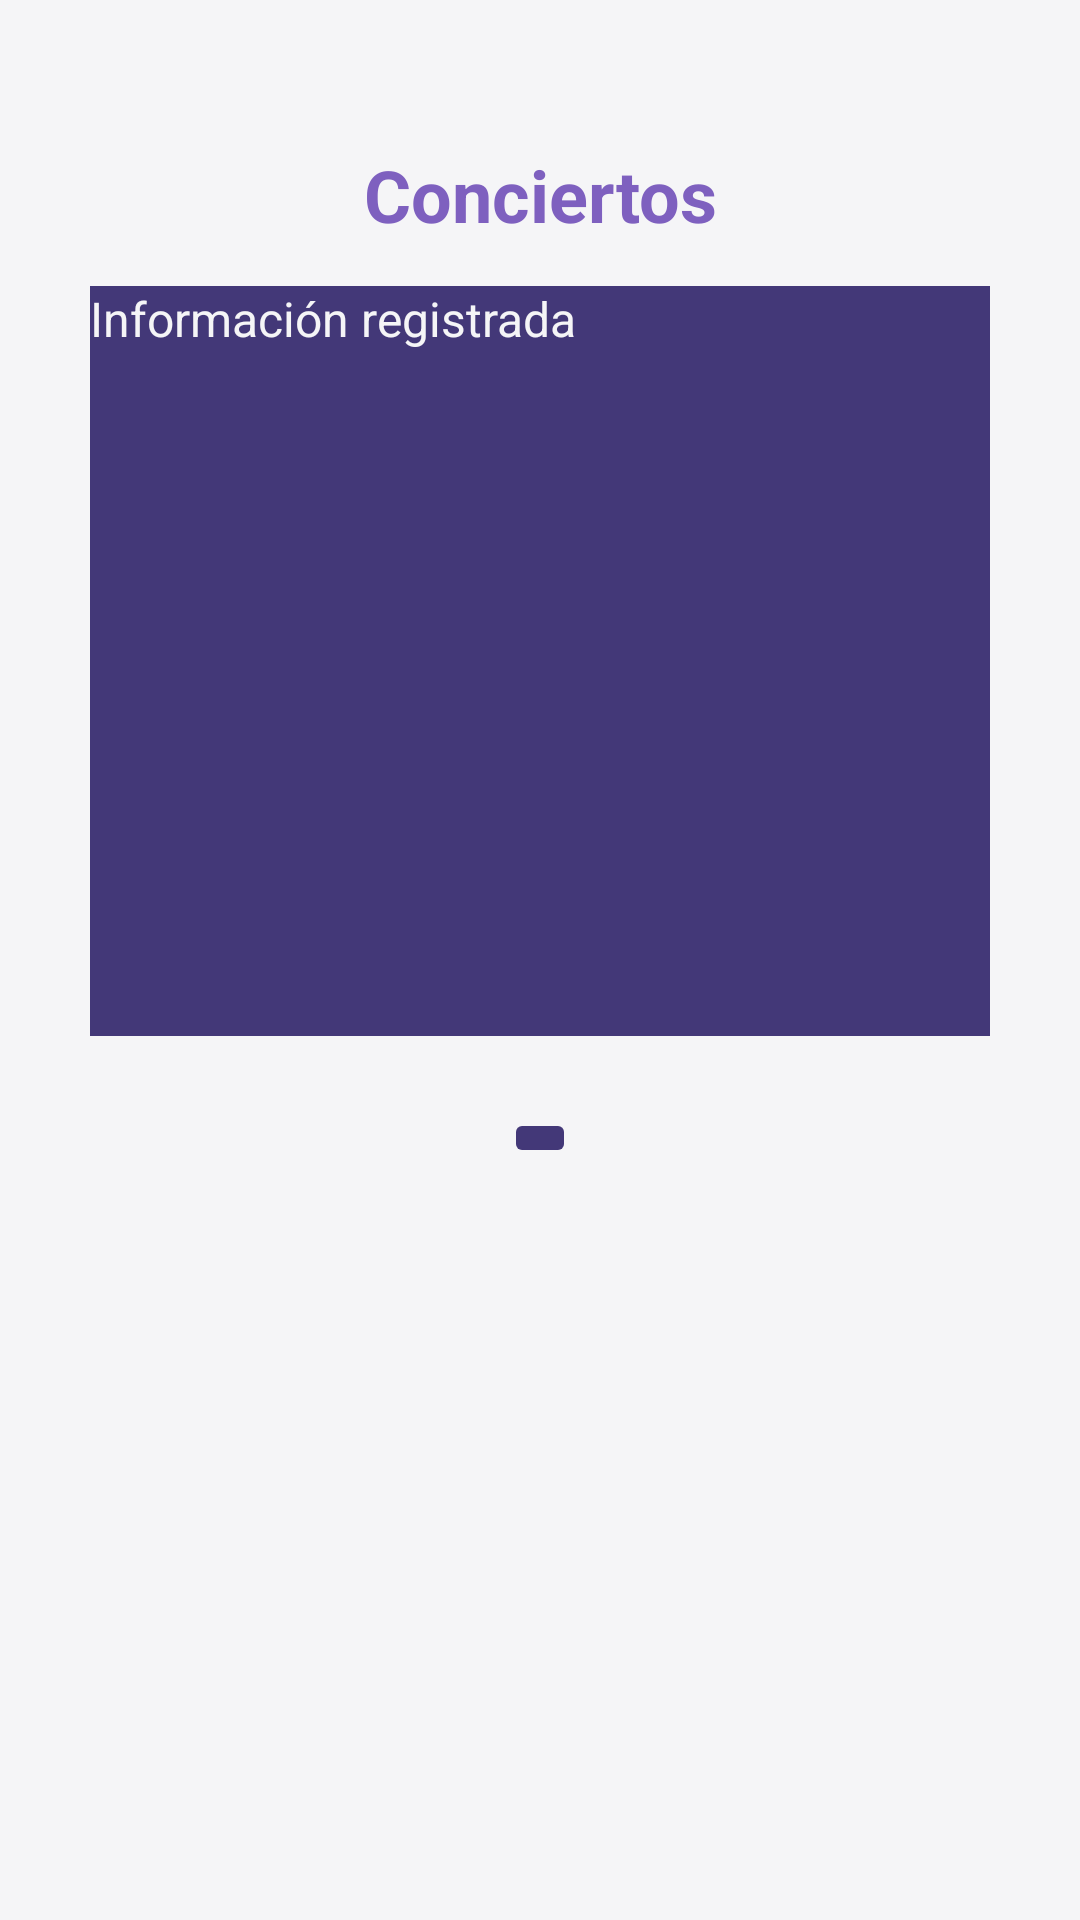

Write the Android layout XML for this screen, with the resource values it uses.
<!-- AndroidManifest.xml: application theme Theme.Práctica05ComponentesListViewYSpinner -->
<!-- res/layout/activity_detalle_concierto.xml -->
<?xml version="1.0" encoding="utf-8"?>
<androidx.constraintlayout.widget.ConstraintLayout xmlns:android="http://schemas.android.com/apk/res/android"
    xmlns:app="http://schemas.android.com/apk/res-auto"
    xmlns:tools="http://schemas.android.com/tools"
    android:id="@+id/main"
    android:layout_width="match_parent"
    android:layout_height="match_parent"
    android:layout_centerInParent="true"
    android:layout_centerHorizontal="true"
    android:layout_centerVertical="true"
    android:background="@color/dusty"
    tools:context=".DetalleConciertoActivity">

    <TextView
        android:id="@+id/txtTitle"
        android:layout_width="wrap_content"
        android:layout_height="wrap_content"
        android:gravity="center"
        android:text="@string/app_name"
        android:textAllCaps="false"
        android:textColor="@color/purple"
        android:textSize="24sp"
        android:textStyle="bold"
        android:lines="2"
        app:layout_constraintBottom_toBottomOf="parent"
        app:layout_constraintEnd_toEndOf="parent"
        app:layout_constraintStart_toStartOf="parent"
        app:layout_constraintTop_toTopOf="parent"
        app:layout_constraintVertical_bias="0.06" />

    <TextView
        android:id="@+id/txtDatos"
        android:layout_width="300dp"
        android:layout_height="250dp"
        android:text="@string/datos"
        android:textAllCaps="false"
        android:textColor="@color/dusty"
        android:textSize="16sp"
        android:background="@color/purple_dark"
        app:layout_constraintTop_toBottomOf="@id/txtTitle"
        app:layout_constraintEnd_toEndOf="parent"
        app:layout_constraintStart_toStartOf="parent"
        app:layout_constraintVertical_bias="0.06" />

    <ImageButton
        android:id="@+id/ibtnRegresar"
        android:layout_width="wrap_content"
        android:layout_height="wrap_content"
        android:layout_marginTop="24dp"
        android:backgroundTint="@color/purple_dark"
        android:text="@string/regresar"
        app:layout_constraintEnd_toEndOf="parent"
        app:layout_constraintStart_toStartOf="parent"
        app:layout_constraintTop_toBottomOf="@id/txtDatos"
        app:srcCompat="@drawable/baseline_keyboard_return_24"
        app:tint="@color/dusty" />

</androidx.constraintlayout.widget.ConstraintLayout>
<!-- resources referenced by this layout -->
<resources>
  <color name="dusty">#F5F5F7</color>
  <color name="purple">#7E60BF</color>
  <color name="purple_dark">#433878</color>
  <string name="app_name">Conciertos</string>
  <string name="datos">Información registrada</string>
  <string name="regresar">Regresar</string>
  <style name="Theme.Práctica05ComponentesListViewYSpinner" parent="Base.Theme.Práctica05ComponentesListViewYSpinner" />
  <style name="Base.Theme.Práctica05ComponentesListViewYSpinner" parent="Theme.Material3.DayNight.NoActionBar">
          
          
      </style>
</resources>
